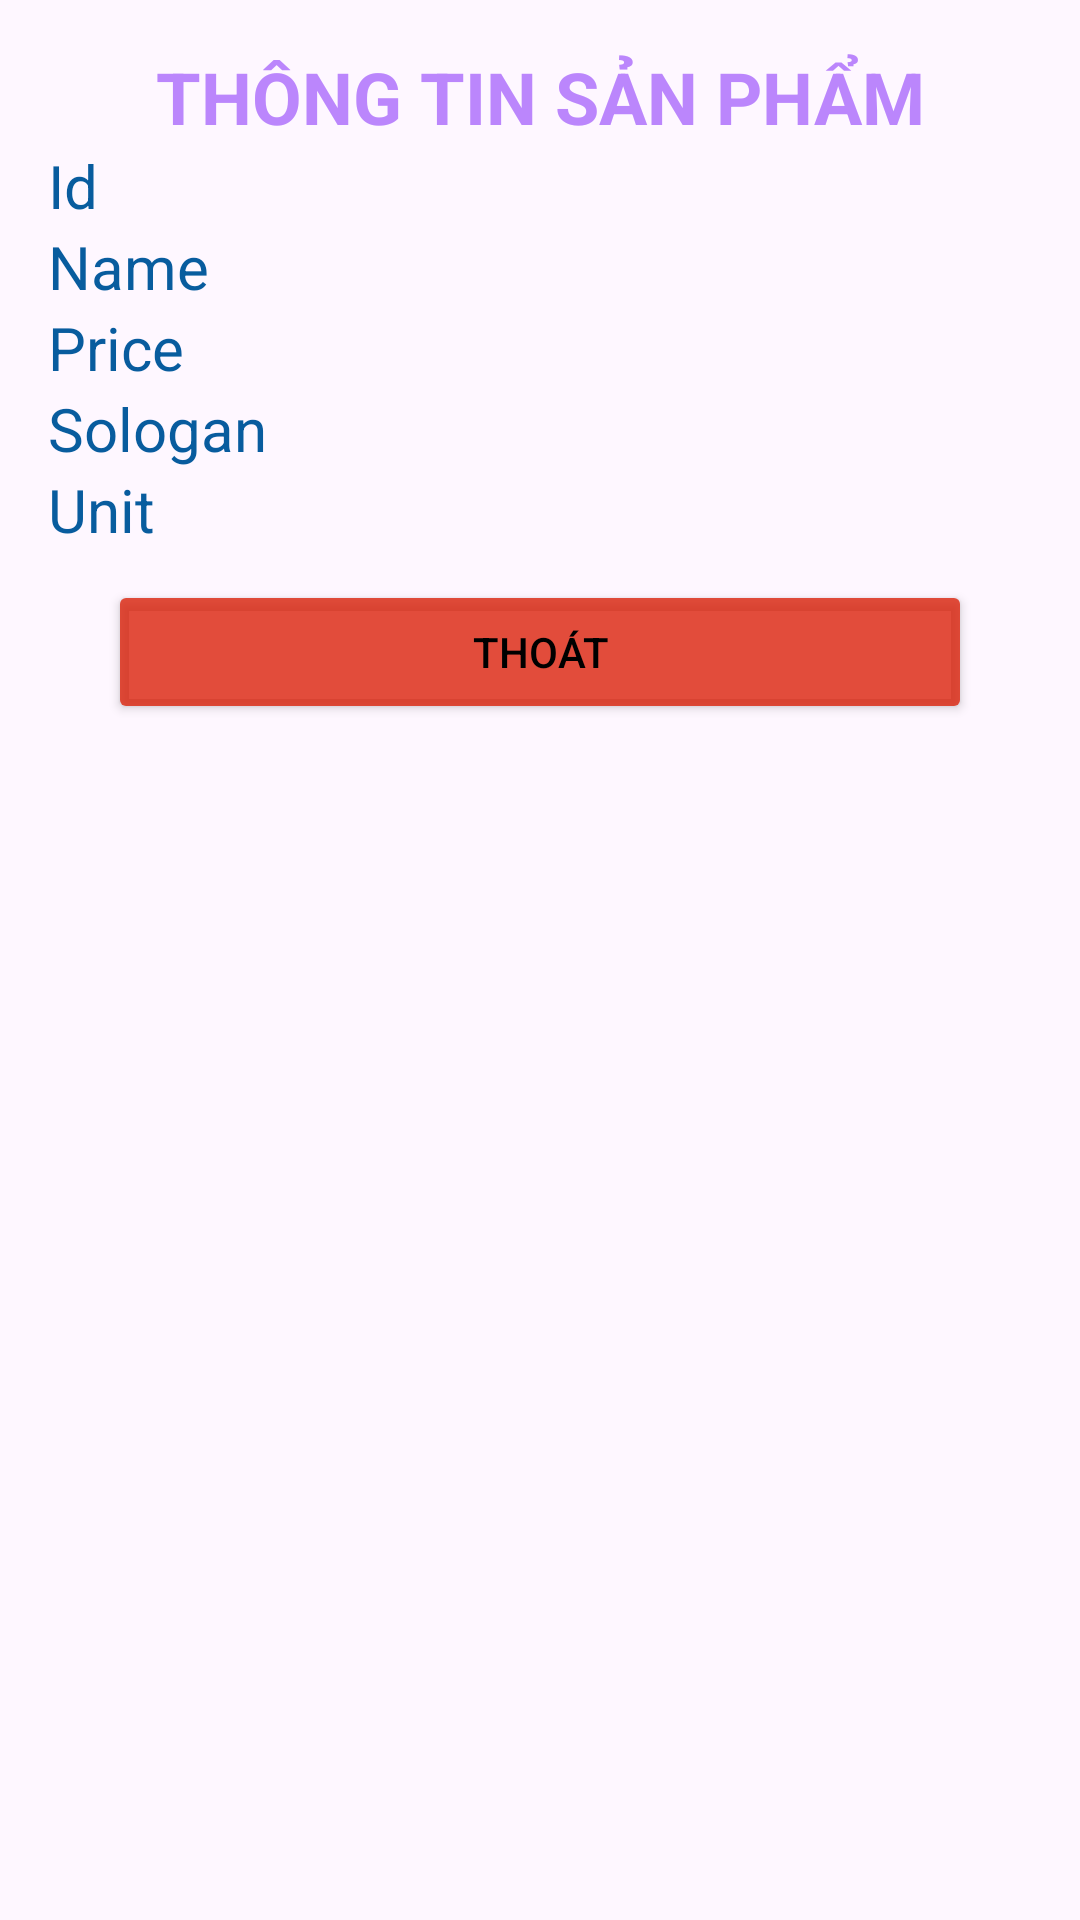

Write the Android layout XML for this screen, with the resource values it uses.
<!-- AndroidManifest.xml: application theme Theme.Baitap -->
<!-- res/layout/activity_lab2bai2hienthi.xml -->
<?xml version="1.0" encoding="utf-8"?>
<LinearLayout xmlns:android="http://schemas.android.com/apk/res/android"
    android:layout_width="match_parent"
    android:layout_height="match_parent"
    android:id="@+id/main"
    android:orientation="vertical"
    android:padding="16dp">


    <TextView
        android:layout_width="match_parent"
        android:layout_height="wrap_content"
        android:text="THÔNG TIN SẢN PHẨM"
        android:textSize="24sp"
        android:textColor="@color/purple_200"
        android:textStyle="bold"
        android:textAlignment="center" />
    <LinearLayout
        android:layout_width="wrap_content"
        android:layout_height="wrap_content">
        <TextView
            android:layout_width="wrap_content"
            android:layout_height="wrap_content"
            android:text="Id"
            android:textColor="#085C9E"
            android:layout_marginRight="70sp"
            android:textSize="20sp"/>
        <TextView
            android:id="@+id/tvMa"
            android:layout_width="match_parent"
            android:layout_height="wrap_content"
            android:inputType="number" />
    </LinearLayout>
    <LinearLayout
        android:layout_width="wrap_content"
        android:layout_height="wrap_content">
        <TextView
            android:layout_width="wrap_content"
            android:layout_height="wrap_content"
            android:text="Name"
            android:textColor="#085C9E"
            android:layout_marginRight="35sp"
            android:textSize="20sp"/>
        <TextView
            android:id="@+id/tvTen"
            android:layout_width="match_parent"
            android:layout_height="wrap_content"
            android:inputType="number" />
    </LinearLayout>
    <LinearLayout
        android:layout_width="wrap_content"
        android:layout_height="wrap_content">
        <TextView
            android:layout_width="wrap_content"
            android:layout_height="wrap_content"
            android:text="Price"
            android:textColor="#085C9E"
            android:layout_marginRight="40sp"
            android:textSize="20sp"/>
        <TextView
            android:id="@+id/tvGia"
            android:layout_width="match_parent"
            android:layout_height="wrap_content"
            android:inputType="number" />
    </LinearLayout>
    <LinearLayout
        android:layout_width="wrap_content"
        android:layout_height="wrap_content">
        <TextView
            android:layout_width="wrap_content"
            android:layout_height="wrap_content"
            android:text="Sologan"
            android:textColor="#085C9E"
            android:layout_marginRight="20sp"
            android:textSize="20sp"/>
        <TextView
            android:id="@+id/tvSologan"
            android:layout_width="match_parent"
            android:layout_height="wrap_content"
            android:inputType="number" />
    </LinearLayout>
    <LinearLayout
        android:layout_width="wrap_content"
        android:layout_height="wrap_content">
        <TextView
            android:layout_width="wrap_content"
            android:layout_height="wrap_content"
            android:text="Unit"
            android:textColor="#085C9E"
            android:layout_marginRight="60sp"
            android:textSize="20sp"/>
        <TextView
            android:id="@+id/tvUnit"
            android:layout_width="match_parent"
            android:layout_height="wrap_content"
            android:inputType="number" />
    </LinearLayout>


    <Button
        android:id="@+id/btnThoat"
        android:layout_width="match_parent"
        android:layout_height="wrap_content"
        android:backgroundTint="#CDDB240C"
        android:textColor="@color/black"
        android:layout_marginLeft="20dp"
        android:layout_marginRight="20dp"
        android:layout_marginTop="10dp"
        android:text="Thoát" />


</LinearLayout>
<!-- resources referenced by this layout -->
<resources>
  <color name="black">#FF000000</color>
  <color name="purple_200">#FFBB86FC</color>
  <style name="Theme.Baitap" parent="Base.Theme.Baitap" />
  <style name="Base.Theme.Baitap" parent="Theme.Material3.DayNight.NoActionBar">
          
          
      </style>
</resources>
